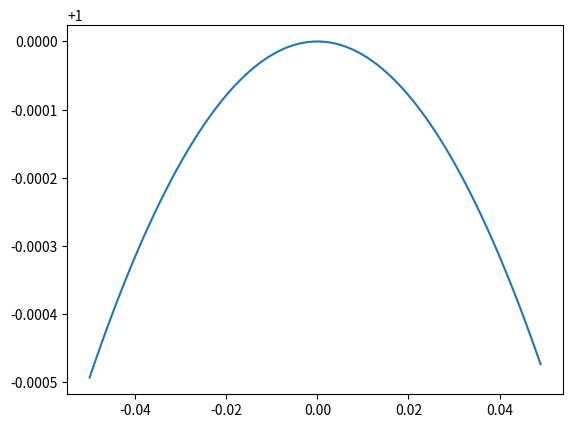

Write Python code to recreate this figure.
import numpy as np
import matplotlib.pyplot as plt

F = 0.1
n = np.arange(-0.5*F, 0.5*F, 0.001)
wn = np.cos(2*np.pi * F * n)
plt.plot(n, wn)
# plt.ylim(-, 6)
plt.show()
